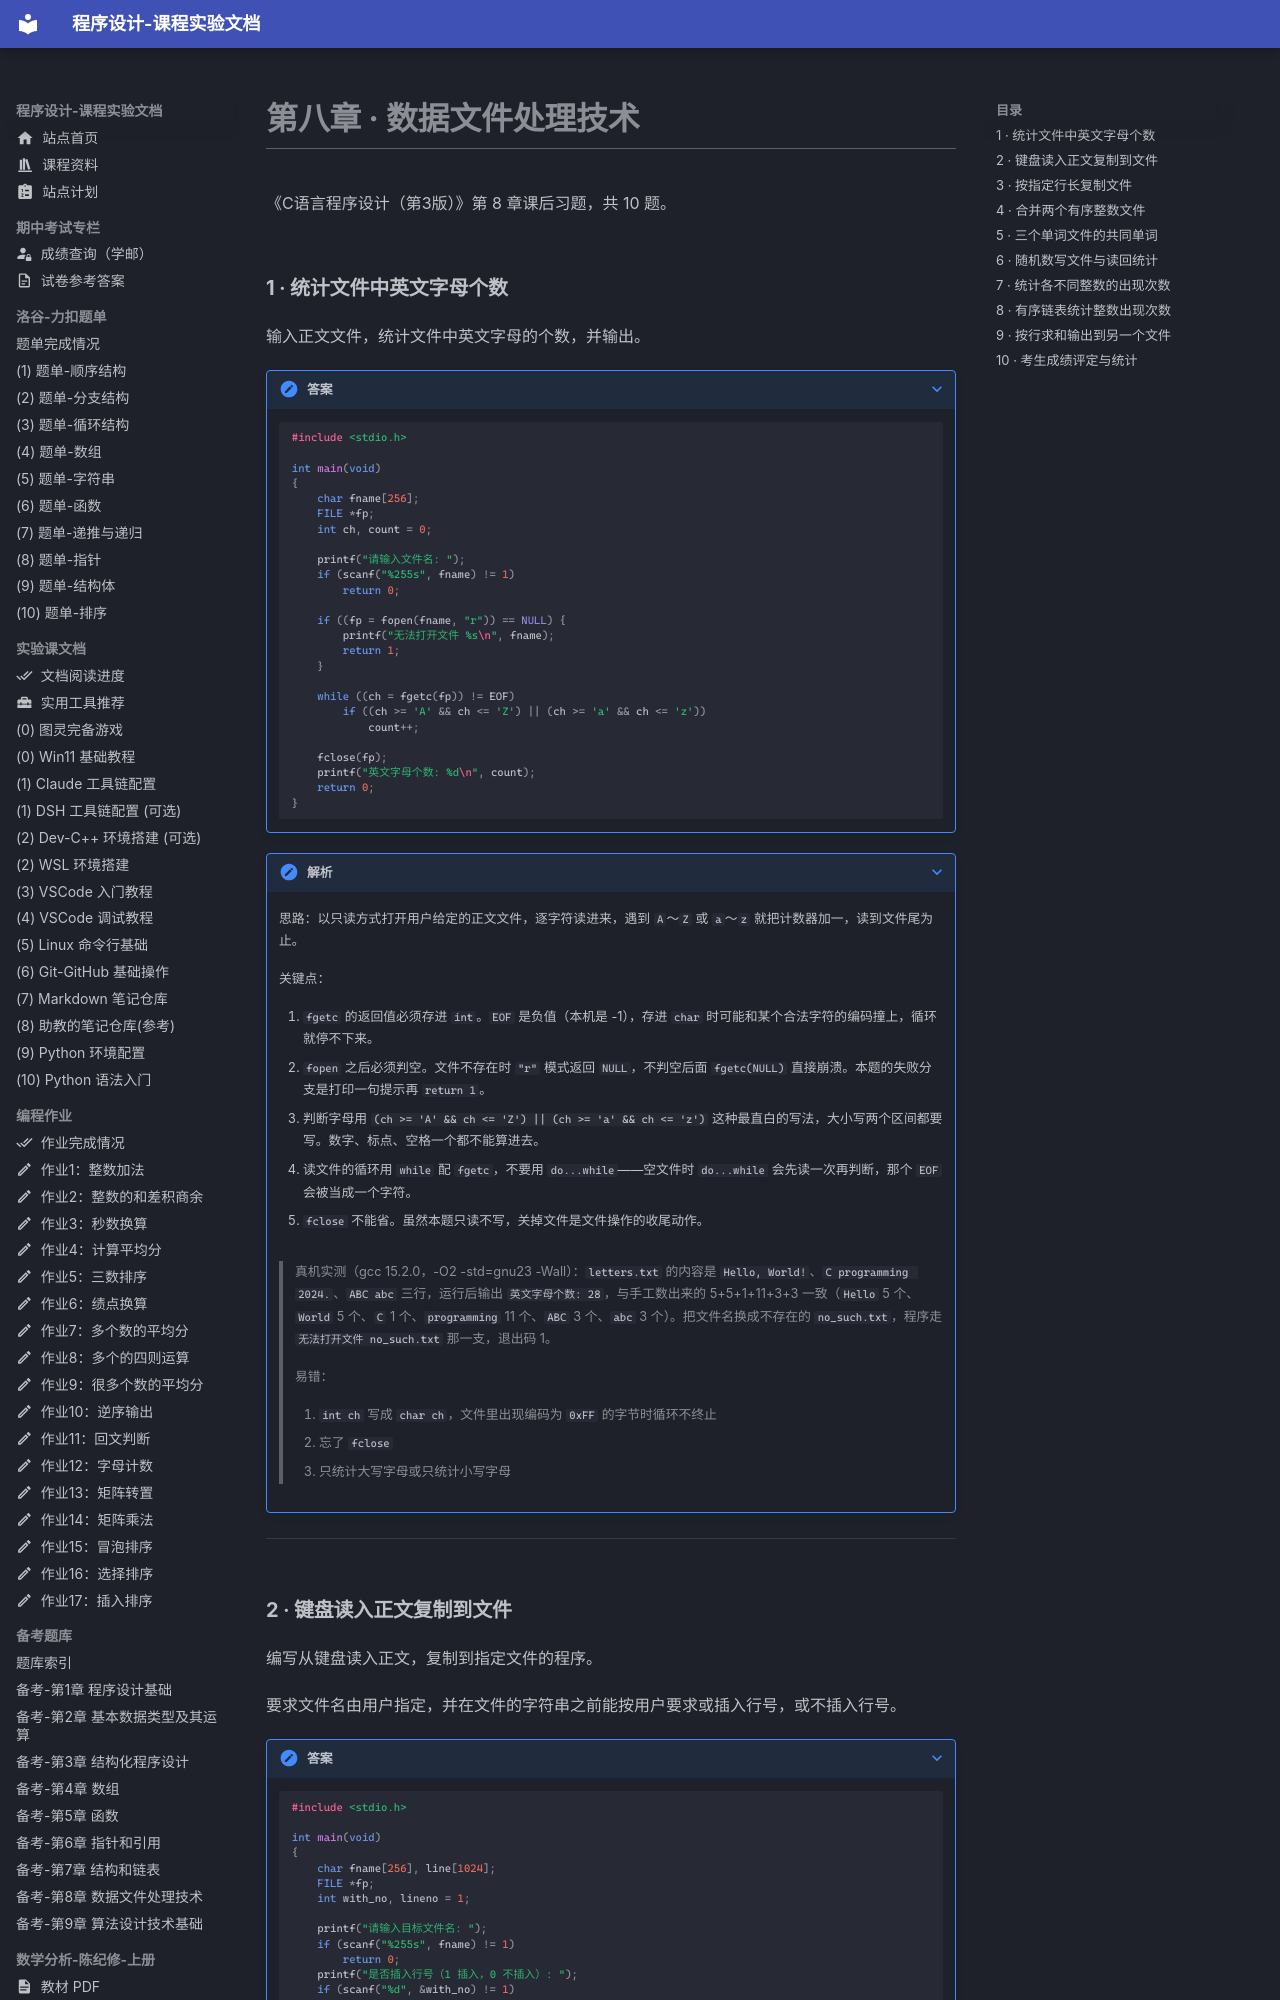

repository: EthanCaol/Mind-City-Course · page: homework-book/chapter-8/index.html · generator: mkdocs

# 第八章 · 数据文件处理技术

《C语言程序设计（第3版）》第 8 章课后习题，共 10 题。

### 1 · 统计文件中英文字母个数

输入正文文件，统计文件中英文字母的个数，并输出。

??? note "答案"

    ```c
    #include <stdio.h>

    int main(void)
    {
        char fname[256];
        FILE *fp;
        int ch, count = 0;

        printf("请输入文件名: ");
        if (scanf("%255s", fname) != 1)
            return 0;

        if ((fp = fopen(fname, "r")) == NULL) {
            printf("无法打开文件 %s\n", fname);
            return 1;
        }

        while ((ch = fgetc(fp)) != EOF)
            if ((ch >= 'A' && ch <= 'Z') || (ch >= 'a' && ch <= 'z'))
                count++;

        fclose(fp);
        printf("英文字母个数: %d\n", count);
        return 0;
    }
    ```

??? note "解析"

    思路：以只读方式打开用户给定的正文文件，逐字符读进来，遇到 `A`～`Z` 或 `a`～`z` 就把计数器加一，读到文件尾为止。

    关键点：

    1. `fgetc` 的返回值必须存进 `int`。`EOF` 是负值（本机是 -1），存进 `char` 时可能和某个合法字符的编码撞上，循环就停不下来。
    2. `fopen` 之后必须判空。文件不存在时 `"r"` 模式返回 `NULL`，不判空后面 `fgetc(NULL)` 直接崩溃。本题的失败分支是打印一句提示再 `return 1`。
    3. 判断字母用 `(ch >= 'A' && ch <= 'Z') || (ch >= 'a' && ch <= 'z')` 这种最直白的写法，大小写两个区间都要写。数字、标点、空格一个都不能算进去。
    4. 读文件的循环用 `while` 配 `fgetc`，不要用 `do...while`——空文件时 `do...while` 会先读一次再判断，那个 `EOF` 会被当成一个字符。
    5. `fclose` 不能省。虽然本题只读不写，关掉文件是文件操作的收尾动作。

    > 真机实测（gcc 15.2.0，-O2 -std=gnu23 -Wall）：`letters.txt` 的内容是 `Hello, World!`、`C programming 2024.`、`ABC abc` 三行，运行后输出 `英文字母个数: 28`，与手工数出来的 5+5+1+11+3+3 一致（`Hello` 5 个、`World` 5 个、`C` 1 个、`programming` 11 个、`ABC` 3 个、`abc` 3 个）。把文件名换成不存在的 `no_such.txt`，程序走 `无法打开文件 no_such.txt` 那一支，退出码 1。

    > 易错：
    >
    > 1. `int ch` 写成 `char ch`，文件里出现编码为 `0xFF` 的字节时循环不终止
    > 2. 忘了 `fclose`
    > 3. 只统计大写字母或只统计小写字母

---
